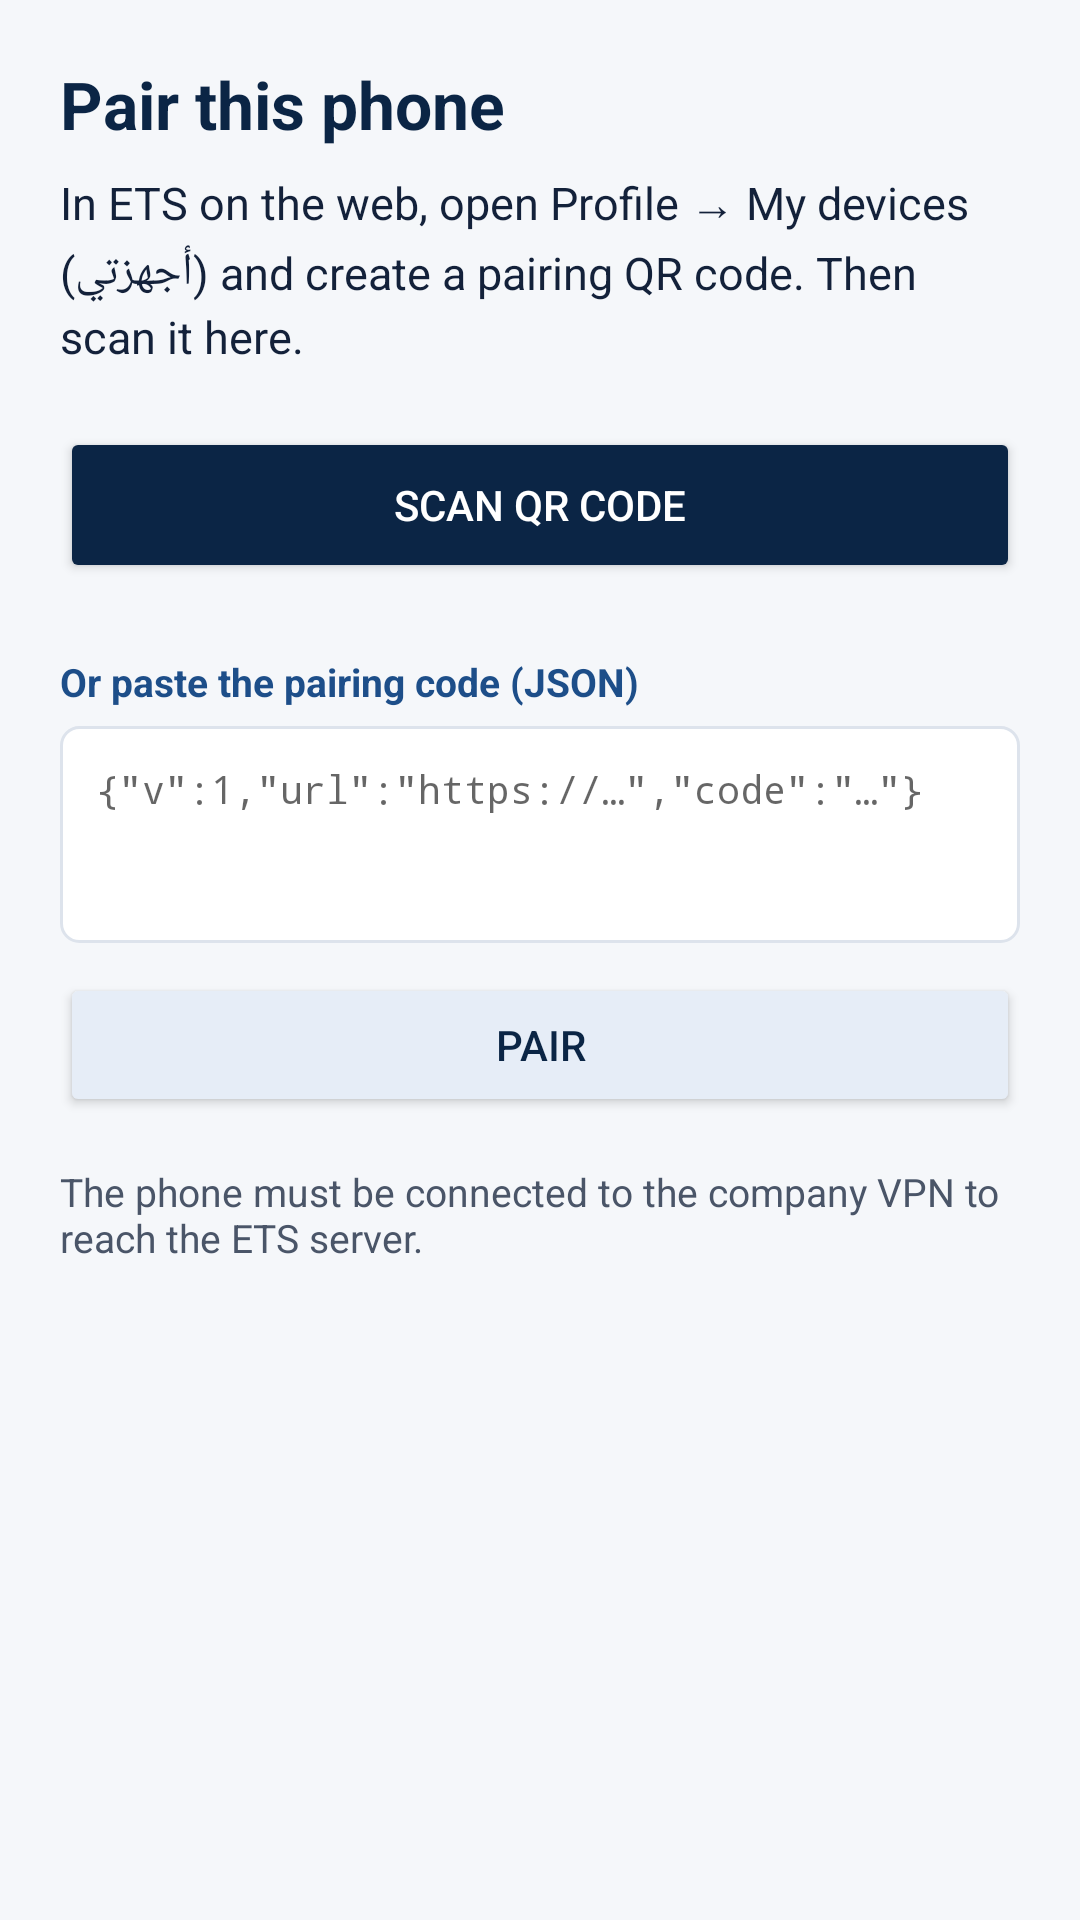

Write the Android layout XML for this screen, with the resource values it uses.
<!-- AndroidManifest.xml: application theme Theme.EtsAlerts -->
<!-- res/layout/activity_device.xml -->
<?xml version="1.0" encoding="utf-8"?>
<ScrollView xmlns:android="http://schemas.android.com/apk/res/android"
    android:layout_width="match_parent"
    android:layout_height="match_parent"
    android:background="@color/screen_bg"
    android:fillViewport="true">

    <LinearLayout
        android:layout_width="match_parent"
        android:layout_height="wrap_content"
        android:orientation="vertical"
        android:padding="20dp">

        
        <LinearLayout
            android:id="@+id/unpaired_group"
            android:layout_width="match_parent"
            android:layout_height="wrap_content"
            android:orientation="vertical">

            <TextView
                style="@style/EtsHeading"
                android:layout_width="match_parent"
                android:layout_height="wrap_content"
                android:text="@string/pair_title" />

            <TextView
                style="@style/EtsBody"
                android:layout_width="match_parent"
                android:layout_height="wrap_content"
                android:layout_marginTop="8dp"
                android:text="@string/pair_instructions" />

            <Button
                android:id="@+id/scan_button"
                style="@style/EtsPrimaryButton"
                android:layout_width="match_parent"
                android:layout_height="wrap_content"
                android:layout_marginTop="20dp"
                android:text="@string/scan_qr" />

            <TextView
                style="@style/EtsLabel"
                android:layout_width="match_parent"
                android:layout_height="wrap_content"
                android:layout_marginTop="24dp"
                android:labelFor="@id/paste_input"
                android:text="@string/or_paste" />

            <EditText
                android:id="@+id/paste_input"
                android:layout_width="match_parent"
                android:layout_height="wrap_content"
                android:layout_marginTop="6dp"
                android:background="@drawable/input_background"
                android:fontFamily="monospace"
                android:gravity="top|start"
                android:hint="@string/paste_hint"
                android:importantForAutofill="no"
                android:inputType="textMultiLine|textNoSuggestions"
                android:minLines="3"
                android:padding="12dp"
                android:textDirection="ltr"
                android:textSize="13sp" />

            <Button
                android:id="@+id/pair_button"
                style="@style/EtsSecondaryButton"
                android:layout_width="match_parent"
                android:layout_height="wrap_content"
                android:layout_marginTop="10dp"
                android:text="@string/pair" />

            <ProgressBar
                android:id="@+id/pair_progress"
                style="?android:attr/progressBarStyleHorizontal"
                android:layout_width="match_parent"
                android:layout_height="wrap_content"
                android:layout_marginTop="8dp"
                android:indeterminate="true"
                android:visibility="gone" />

            <TextView
                style="@style/EtsHint"
                android:layout_width="match_parent"
                android:layout_height="wrap_content"
                android:layout_marginTop="16dp"
                android:text="@string/vpn_hint" />
        </LinearLayout>

        
        <LinearLayout
            android:id="@+id/paired_group"
            android:layout_width="match_parent"
            android:layout_height="wrap_content"
            android:orientation="vertical"
            android:visibility="gone">

            <TextView
                style="@style/EtsLabel"
                android:layout_width="match_parent"
                android:layout_height="wrap_content"
                android:text="@string/label_server" />

            <TextView
                android:id="@+id/server_value"
                style="@style/EtsValue"
                android:layout_width="match_parent"
                android:layout_height="wrap_content"
                android:textDirection="ltr"
                android:textIsSelectable="true" />

            <TextView
                style="@style/EtsLabel"
                android:layout_width="match_parent"
                android:layout_height="wrap_content"
                android:layout_marginTop="14dp"
                android:text="@string/label_user" />

            <TextView
                android:id="@+id/name_value"
                style="@style/EtsValue"
                android:layout_width="match_parent"
                android:layout_height="wrap_content" />

            <TextView
                style="@style/EtsLabel"
                android:layout_width="match_parent"
                android:layout_height="wrap_content"
                android:layout_marginTop="14dp"
                android:text="@string/label_certificate" />

            <TextView
                android:id="@+id/trust_value"
                style="@style/EtsHint"
                android:layout_width="match_parent"
                android:layout_height="wrap_content"
                android:fontFamily="monospace"
                android:textIsSelectable="true" />

            <androidx.appcompat.widget.SwitchCompat
                android:id="@+id/persistent_switch"
                android:layout_width="match_parent"
                android:layout_height="wrap_content"
                android:layout_marginTop="24dp"
                android:text="@string/persistent"
                android:textColor="@color/text_primary"
                android:textSize="16sp" />

            <TextView
                style="@style/EtsHint"
                android:layout_width="match_parent"
                android:layout_height="wrap_content"
                android:text="@string/persistent_desc" />

            <Button
                android:id="@+id/battery_button"
                style="@style/EtsSecondaryButton"
                android:layout_width="match_parent"
                android:layout_height="wrap_content"
                android:layout_marginTop="16dp"
                android:text="@string/battery" />

            <TextView
                style="@style/EtsHint"
                android:layout_width="match_parent"
                android:layout_height="wrap_content"
                android:text="@string/battery_desc" />

            <Button
                android:id="@+id/open_alerts_button"
                style="@style/EtsPrimaryButton"
                android:layout_width="match_parent"
                android:layout_height="wrap_content"
                android:layout_marginTop="24dp"
                android:text="@string/open_alerts" />

            <Button
                android:id="@+id/unpair_button"
                style="@style/EtsDangerButton"
                android:layout_width="match_parent"
                android:layout_height="wrap_content"
                android:layout_marginTop="10dp"
                android:text="@string/unpair" />
        </LinearLayout>

        <TextView
            android:id="@+id/version_value"
            style="@style/EtsHint"
            android:layout_width="match_parent"
            android:layout_height="wrap_content"
            android:layout_marginTop="28dp"
            android:gravity="center" />
    </LinearLayout>
</ScrollView>
<!-- resources referenced by this layout -->
<resources>
  <color name="screen_bg">#F5F7FA</color>
  <color name="text_primary">#13213A</color>
  <string name="battery">Battery optimisation settings</string>
  <string name="battery_desc">For reliable delivery, set ETS Alerts to “Not optimised” / “Unrestricted”.</string>
  <string name="label_certificate">Certificate</string>
  <string name="label_server">Server</string>
  <string name="label_user">User</string>
  <string name="open_alerts">Open ETS</string>
  <string name="or_paste">Or paste the pairing code (JSON)</string>
  <string name="pair">Pair</string>
  <string name="pair_instructions">In ETS on the web, open Profile → My devices (أجهزتي) and create a pairing QR code. Then scan it here.</string>
  <string name="pair_title">Pair this phone</string>
  <string name="paste_hint" translatable="false">{\"v\":1,\"url\":\"https://…\",\"code\":\"…\"}</string>
  <string name="persistent">Persistent connection</string>
  <string name="persistent_desc">Keeps a live connection for instant alerts and shows a small permanent notification. When off, the app checks for alerts about every 15 minutes.</string>
  <string name="scan_qr">Scan QR code</string>
  <string name="unpair">Unpair</string>
  <string name="vpn_hint">The phone must be connected to the company VPN to reach the ETS server.</string>
  <style name="EtsBody">
          <item name="android:textSize">15sp</item>
          <item name="android:textColor">@color/text_primary</item>
          <item name="android:lineSpacingMultiplier">1.15</item>
          <item name="android:textAlignment">viewStart</item>
      </style>
  <style name="EtsDangerButton" parent="Widget.AppCompat.Button.Colored">
          <item name="android:backgroundTint">@color/danger</item>
          <item name="android:textColor">@color/white</item>
          <item name="android:minHeight">48dp</item>
      </style>
  <style name="EtsHeading">
          <item name="android:textSize">22sp</item>
          <item name="android:textStyle">bold</item>
          <item name="android:textColor">@color/ets_navy</item>
          <item name="android:textAlignment">viewStart</item>
      </style>
  <style name="EtsHint">
          <item name="android:textSize">13sp</item>
          <item name="android:textColor">@color/text_secondary</item>
          <item name="android:layout_marginTop">4dp</item>
          <item name="android:textAlignment">viewStart</item>
      </style>
  <style name="EtsLabel">
          <item name="android:textSize">13sp</item>
          <item name="android:textStyle">bold</item>
          <item name="android:textColor">@color/ets_blue</item>
          <item name="android:textAlignment">viewStart</item>
      </style>
  <style name="EtsPrimaryButton" parent="Widget.AppCompat.Button.Colored">
          <item name="android:backgroundTint">@color/ets_navy</item>
          <item name="android:textColor">@color/white</item>
          <item name="android:minHeight">52dp</item>
      </style>
  <style name="EtsSecondaryButton" parent="Widget.AppCompat.Button">
          <item name="android:backgroundTint">@color/ets_blue_light</item>
          <item name="android:textColor">@color/ets_navy</item>
          <item name="android:minHeight">48dp</item>
      </style>
  <style name="EtsValue">
          <item name="android:textSize">16sp</item>
          <item name="android:textColor">@color/text_primary</item>
          <item name="android:layout_marginTop">2dp</item>
          <item name="android:textAlignment">viewStart</item>
      </style>
  <color name="white">#FFFFFF</color>
  <color name="divider">#DDE3EC</color>
  <color name="danger">#B3261E</color>
  <color name="ets_navy">#0B2545</color>
  <color name="text_secondary">#4A5568</color>
  <color name="ets_blue">#1D4E89</color>
  <color name="ets_blue_light">#E6EDF7</color>
  <color name="ets_navy_dark">#071A33</color>
</resources>
